2-way image classification set "Data2" from GitHub (finn-williams/cachedetector); label vocabulary: cache, no cache.

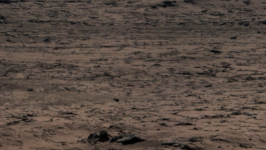
Label: no cache

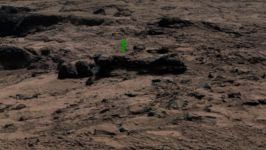
Label: cache

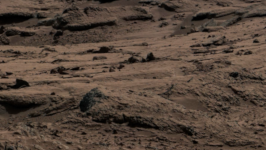
Label: no cache

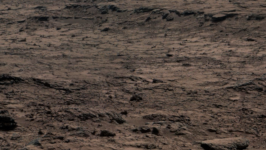
Label: cache

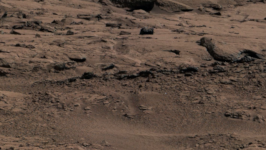
Label: no cache

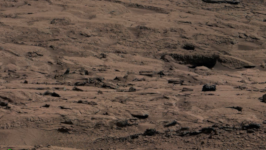
Label: cache
